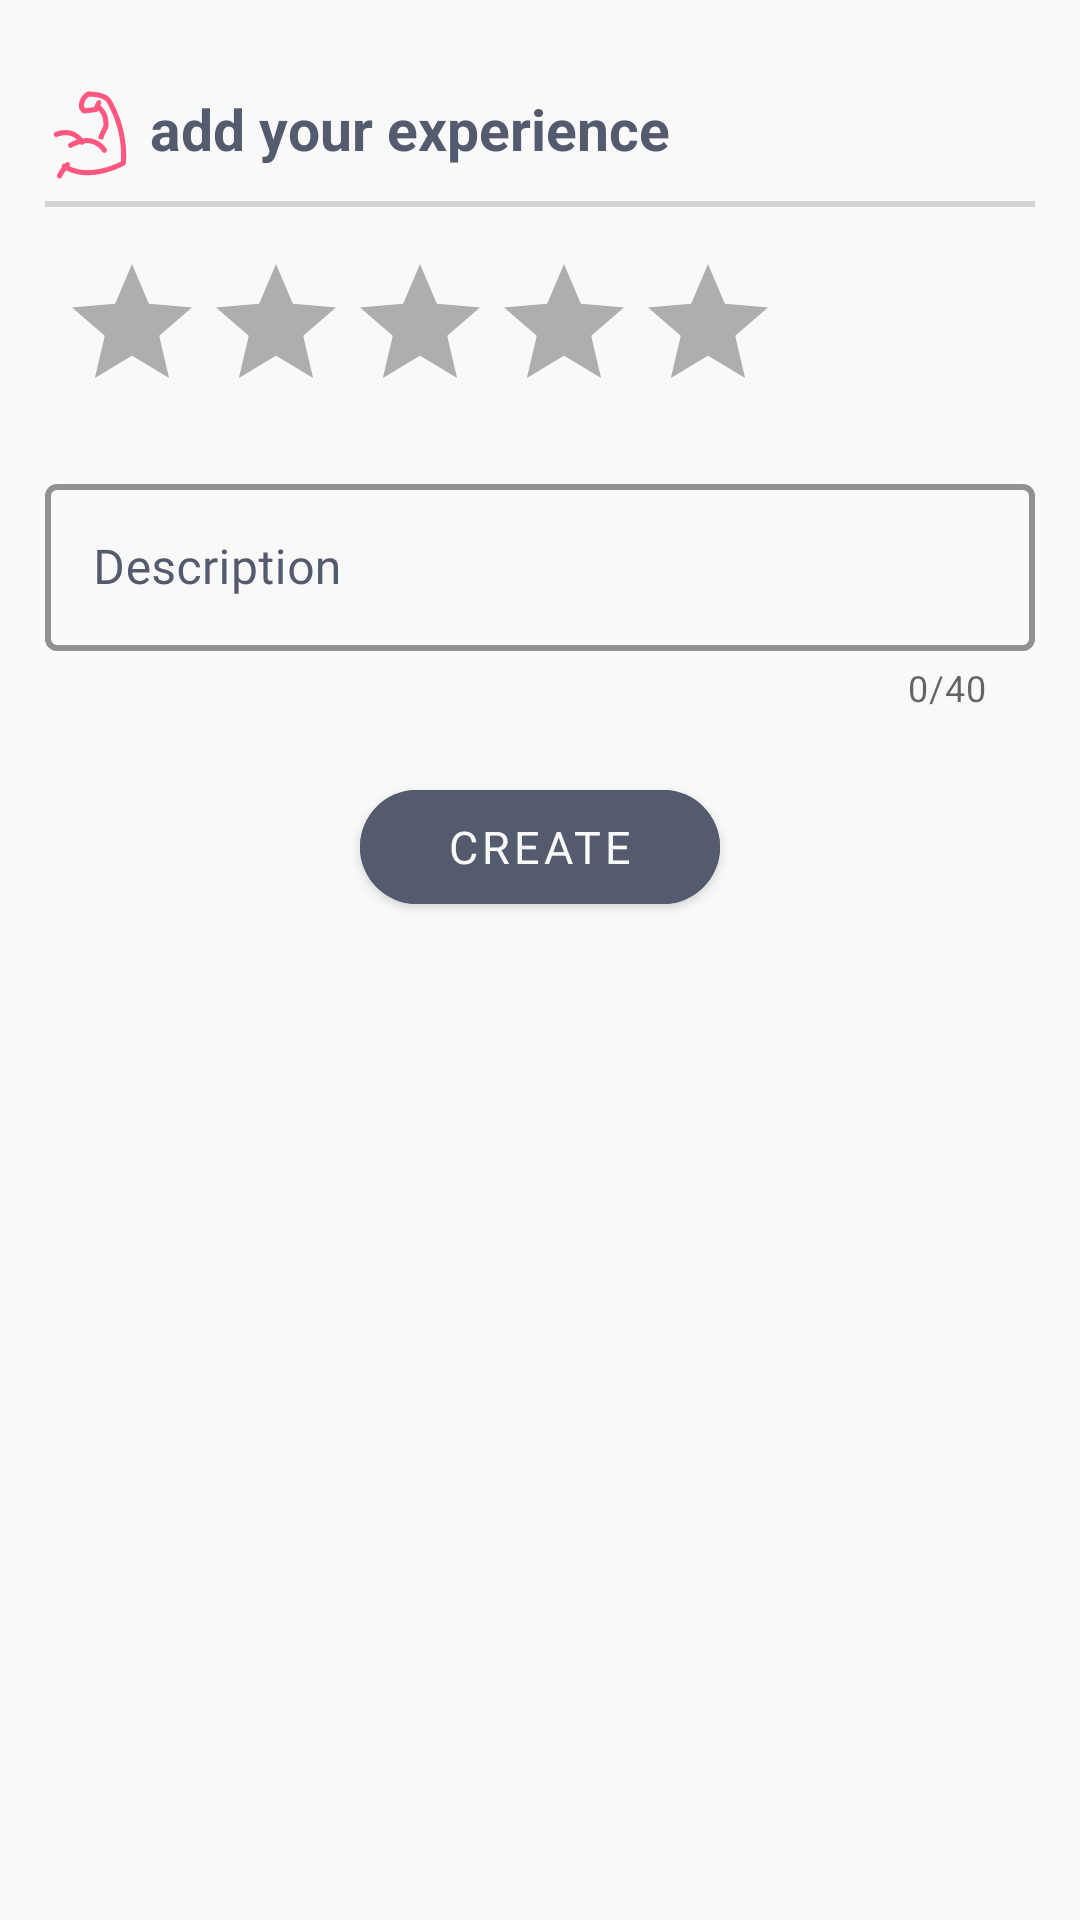

Here is an Android app screen rendered from its layout file. Give the layout XML and the strings, colors and styles it references.
<!-- AndroidManifest.xml: application theme Theme.HappyHour -->
<!-- res/layout/dialog_add_review.xml -->
<?xml version="1.0" encoding="utf-8"?>
<RelativeLayout
    xmlns:android="http://schemas.android.com/apk/res/android"
    xmlns:app="http://schemas.android.com/apk/res-auto"
    xmlns:tools="http://schemas.android.com/tools"
    android:layout_width="match_parent"
    android:layout_height="350dp"
    android:background="#FAF9F9"
    tools:context=".activities.business_account.Activity_create_bar">



    <ScrollView
        android:id="@+id/scroll"
        android:layout_width="match_parent"
        android:layout_height="match_parent"
        android:layout_margin="15dp"
        >

            <LinearLayout
                android:layout_width="match_parent"
                android:layout_height="wrap_content"
                android:layout_marginTop="10dp"
                android:orientation="vertical">

                <com.google.android.material.textview.MaterialTextView
                    android:layout_width="match_parent"
                    android:layout_height="wrap_content"
                    android:layout_marginTop="5dp"
                    android:drawablePadding="5dp"
                    android:text="add your experience"
                    android:drawableStart="@drawable/ic_muscles"
                    android:textColor="#555B6E"
                    android:textSize="19sp"
                    android:textStyle="bold" />
                <View
                    android:layout_width="match_parent"
                    android:layout_height="2dp"
                    android:layout_marginTop="7dp"
                    android:background="#6CA19C9C" />


                <RatingBar
                    android:id="@+id/dialogAddReview_RAB_rating"
                    android:layout_width="wrap_content"
                    android:layout_height="wrap_content"
                    android:layout_marginTop="15dp"
                    android:layout_gravity="start"
                    android:layout_marginStart="5dp"
                    android:background="#FAF9F9"
                    android:numStars="5"
                    android:rating="0"
                    android:theme="@style/RatingBar" />


                <com.google.android.material.textfield.TextInputLayout
                    android:id="@+id/dialogAddReview_TIL_description"
                    style="@style/Widget.MaterialComponents.TextInputLayout.OutlinedBox"
                    android:layout_width="match_parent"
                    android:layout_height="wrap_content"
                    android:layout_marginTop="15dp"
                    android:fontFamily="@font/comfortaa_bold"
                    app:errorEnabled="true"
                    android:hint="Description"
                    android:textColorHint="#555B6E"
                    app:boxStrokeColor="#555B6E"
                    app:boxStrokeWidth="2dp"
                    app:counterEnabled="true"
                    app:counterMaxLength="40"
                    app:hintTextColor="#555B6E">

                    <com.google.android.material.textfield.TextInputEditText
                        android:id="@+id/dialogAddReview_TIETL_description"
                        android:layout_width="match_parent"
                        android:layout_height="wrap_content"
                        android:ems="30"
                        android:fontFamily="@font/comfortaa_bold"
                        android:imeOptions="actionDone"
                        android:maxLength="40"
                        android:outlineAmbientShadowColor="#555B6E"
                        android:shadowColor="#555B6E"
                        android:textColor="#555B6E" />

                </com.google.android.material.textfield.TextInputLayout>


                <com.google.android.material.button.MaterialButton
                    android:id="@+id/dialogAddReview_BTN_create"
                    android:layout_width="120dp"
                    android:layout_height="50dp"
                    android:layout_marginTop="20dp"
                    android:layout_gravity="center"
                    android:layout_marginBottom="10dp"
                    android:fontFamily="@font/comfortaa_bold"
                    android:backgroundTint="#555B6E"
                    android:text="Create"
                    app:checkedIconTint="@color/white"
                    android:textColor="#FAF9F9"
                    android:textSize="15sp"
                    app:cornerRadius="20dp" />

            </LinearLayout>


    </ScrollView>


</RelativeLayout>
<!-- resources referenced by this layout -->
<resources>
  <!-- drawable ic_muscles: vector/xml drawable (drawable, 4277 chars, omitted) -->
  <style name="RatingBar" parent="Theme.AppCompat">
          <item name="colorControlNormal">@color/black</item>
          <item name="colorControlActivated">#FFB300</item>
      </style>
  <style name="Theme.HappyHour" parent="Theme.MaterialComponents.DayNight.NoActionBar">
          
          <item name="colorPrimary">@color/black</item>
          <item name="colorPrimaryVariant">@color/black</item>
          <item name="colorOnPrimary">#FF577F</item>
          
          <item name="colorSecondary">#FF577F</item>
          <item name="colorSecondaryVariant">#FF577F</item>
          <item name="colorOnSecondary">@color/black</item>
          
          <item name="android:statusBarColor" tools:targetApi="l">?attr/colorPrimaryVariant</item>
          
      </style>
  <!-- not gathered from this repository: default colours our renderer supplied (Android Studio template values) -->
  <color name="black">#FF000000</color>
  <color name="white">#FFFFFFFF</color>
</resources>
